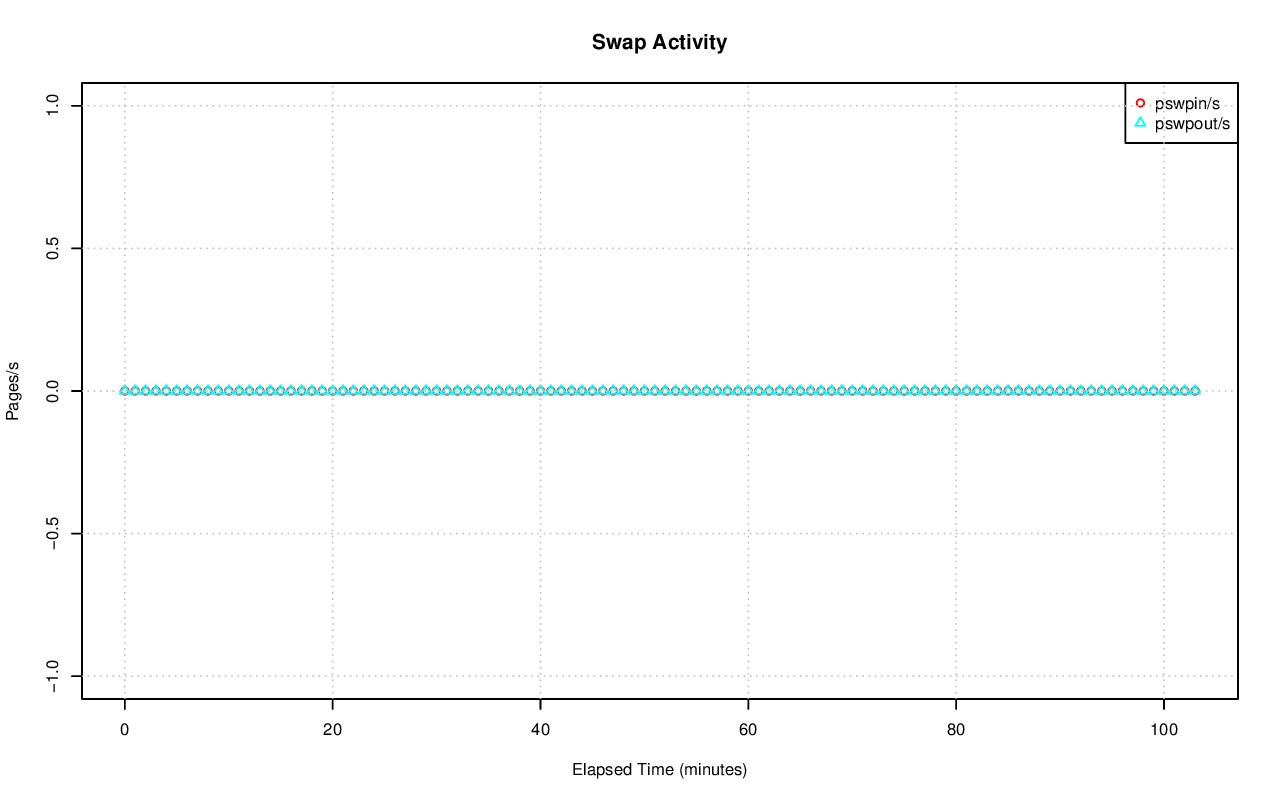

The data file committed next to this chart (first rows):
# hostname; interval; timestamp; pswpin/s; pswpout/s
ip-10-234-134-85.us-west-1.compute.inter…; 60; 1441135672; 0.00; 0.00
ip-10-234-134-85.us-west-1.compute.inter…; 60; 1441135732; 0.00; 0.00
ip-10-234-134-85.us-west-1.compute.inter…; 60; 1441135792; 0.00; 0.00
ip-10-234-134-85.us-west-1.compute.inter…; 60; 1441135852; 0.00; 0.00
ip-10-234-134-85.us-west-1.compute.inter…; 60; 1441135912; 0.00; 0.00
ip-10-234-134-85.us-west-1.compute.inter…; 60; 1441135972; 0.00; 0.00
ip-10-234-134-85.us-west-1.compute.inter…; 60; 1441136032; 0.00; 0.00
ip-10-234-134-85.us-west-1.compute.inter…; 60; 1441136092; 0.00; 0.00
ip-10-234-134-85.us-west-1.compute.inter…; 60; 1441136152; 0.00; 0.00
ip-10-234-134-85.us-west-1.compute.inter…; 60; 1441136212; 0.00; 0.00
ip-10-234-134-85.us-west-1.compute.inter…; 60; 1441136272; 0.00; 0.00
ip-10-234-134-85.us-west-1.compute.inter…; 60; 1441136332; 0.00; 0.00
ip-10-234-134-85.us-west-1.compute.inter…; 60; 1441136392; 0.00; 0.00
ip-10-234-134-85.us-west-1.compute.inter…; 60; 1441136452; 0.00; 0.00
ip-10-234-134-85.us-west-1.compute.inter…; 60; 1441136512; 0.00; 0.00
ip-10-234-134-85.us-west-1.compute.inter…; 60; 1441136572; 0.00; 0.00
ip-10-234-134-85.us-west-1.compute.inter…; 60; 1441136632; 0.00; 0.00
ip-10-234-134-85.us-west-1.compute.inter…; 60; 1441136692; 0.00; 0.00
ip-10-234-134-85.us-west-1.compute.inter…; 60; 1441136752; 0.00; 0.00
ip-10-234-134-85.us-west-1.compute.inter…; 60; 1441136812; 0.00; 0.00
ip-10-234-134-85.us-west-1.compute.inter…; 60; 1441136872; 0.00; 0.00
ip-10-234-134-85.us-west-1.compute.inter…; 60; 1441136932; 0.00; 0.00
ip-10-234-134-85.us-west-1.compute.inter…; 60; 1441136992; 0.00; 0.00
ip-10-234-134-85.us-west-1.compute.inter…; 60; 1441137052; 0.00; 0.00
ip-10-234-134-85.us-west-1.compute.inter…; 60; 1441137112; 0.00; 0.00
ip-10-234-134-85.us-west-1.compute.inter…; 60; 1441137172; 0.00; 0.00
ip-10-234-134-85.us-west-1.compute.inter…; 60; 1441137232; 0.00; 0.00
ip-10-234-134-85.us-west-1.compute.inter…; 60; 1441137292; 0.00; 0.00
ip-10-234-134-85.us-west-1.compute.inter…; 60; 1441137352; 0.00; 0.00
ip-10-234-134-85.us-west-1.compute.inter…; 60; 1441137412; 0.00; 0.00
ip-10-234-134-85.us-west-1.compute.inter…; 60; 1441137472; 0.00; 0.00
ip-10-234-134-85.us-west-1.compute.inter…; 60; 1441137532; 0.00; 0.00
ip-10-234-134-85.us-west-1.compute.inter…; 60; 1441137592; 0.00; 0.00
ip-10-234-134-85.us-west-1.compute.inter…; 60; 1441137652; 0.00; 0.00
ip-10-234-134-85.us-west-1.compute.inter…; 60; 1441137712; 0.00; 0.00
ip-10-234-134-85.us-west-1.compute.inter…; 60; 1441137772; 0.00; 0.00
ip-10-234-134-85.us-west-1.compute.inter…; 60; 1441137832; 0.00; 0.00
ip-10-234-134-85.us-west-1.compute.inter…; 60; 1441137892; 0.00; 0.00
ip-10-234-134-85.us-west-1.compute.inter…; 60; 1441137952; 0.00; 0.00
ip-10-234-134-85.us-west-1.compute.inter…; 60; 1441138012; 0.00; 0.00
ip-10-234-134-85.us-west-1.compute.inter…; 60; 1441138072; 0.00; 0.00
ip-10-234-134-85.us-west-1.compute.inter…; 60; 1441138132; 0.00; 0.00
ip-10-234-134-85.us-west-1.compute.inter…; 60; 1441138192; 0.00; 0.00
ip-10-234-134-85.us-west-1.compute.inter…; 60; 1441138252; 0.00; 0.00
ip-10-234-134-85.us-west-1.compute.inter…; 60; 1441138312; 0.00; 0.00
ip-10-234-134-85.us-west-1.compute.inter…; 60; 1441138372; 0.00; 0.00
ip-10-234-134-85.us-west-1.compute.inter…; 60; 1441138432; 0.00; 0.00
ip-10-234-134-85.us-west-1.compute.inter…; 60; 1441138492; 0.00; 0.00
ip-10-234-134-85.us-west-1.compute.inter…; 60; 1441138552; 0.00; 0.00
ip-10-234-134-85.us-west-1.compute.inter…; 60; 1441138612; 0.00; 0.00
ip-10-234-134-85.us-west-1.compute.inter…; 60; 1441138672; 0.00; 0.00
ip-10-234-134-85.us-west-1.compute.inter…; 60; 1441138732; 0.00; 0.00
ip-10-234-134-85.us-west-1.compute.inter…; 60; 1441138792; 0.00; 0.00
ip-10-234-134-85.us-west-1.compute.inter…; 60; 1441138852; 0.00; 0.00
ip-10-234-134-85.us-west-1.compute.inter…; 60; 1441138912; 0.00; 0.00
ip-10-234-134-85.us-west-1.compute.inter…; 60; 1441138972; 0.00; 0.00
ip-10-234-134-85.us-west-1.compute.inter…; 60; 1441139032; 0.00; 0.00
ip-10-234-134-85.us-west-1.compute.inter…; 60; 1441139092; 0.00; 0.00
ip-10-234-134-85.us-west-1.compute.inter…; 60; 1441139152; 0.00; 0.00
ip-10-234-134-85.us-west-1.compute.inter…; 60; 1441139212; 0.00; 0.00
... 44 more rows
